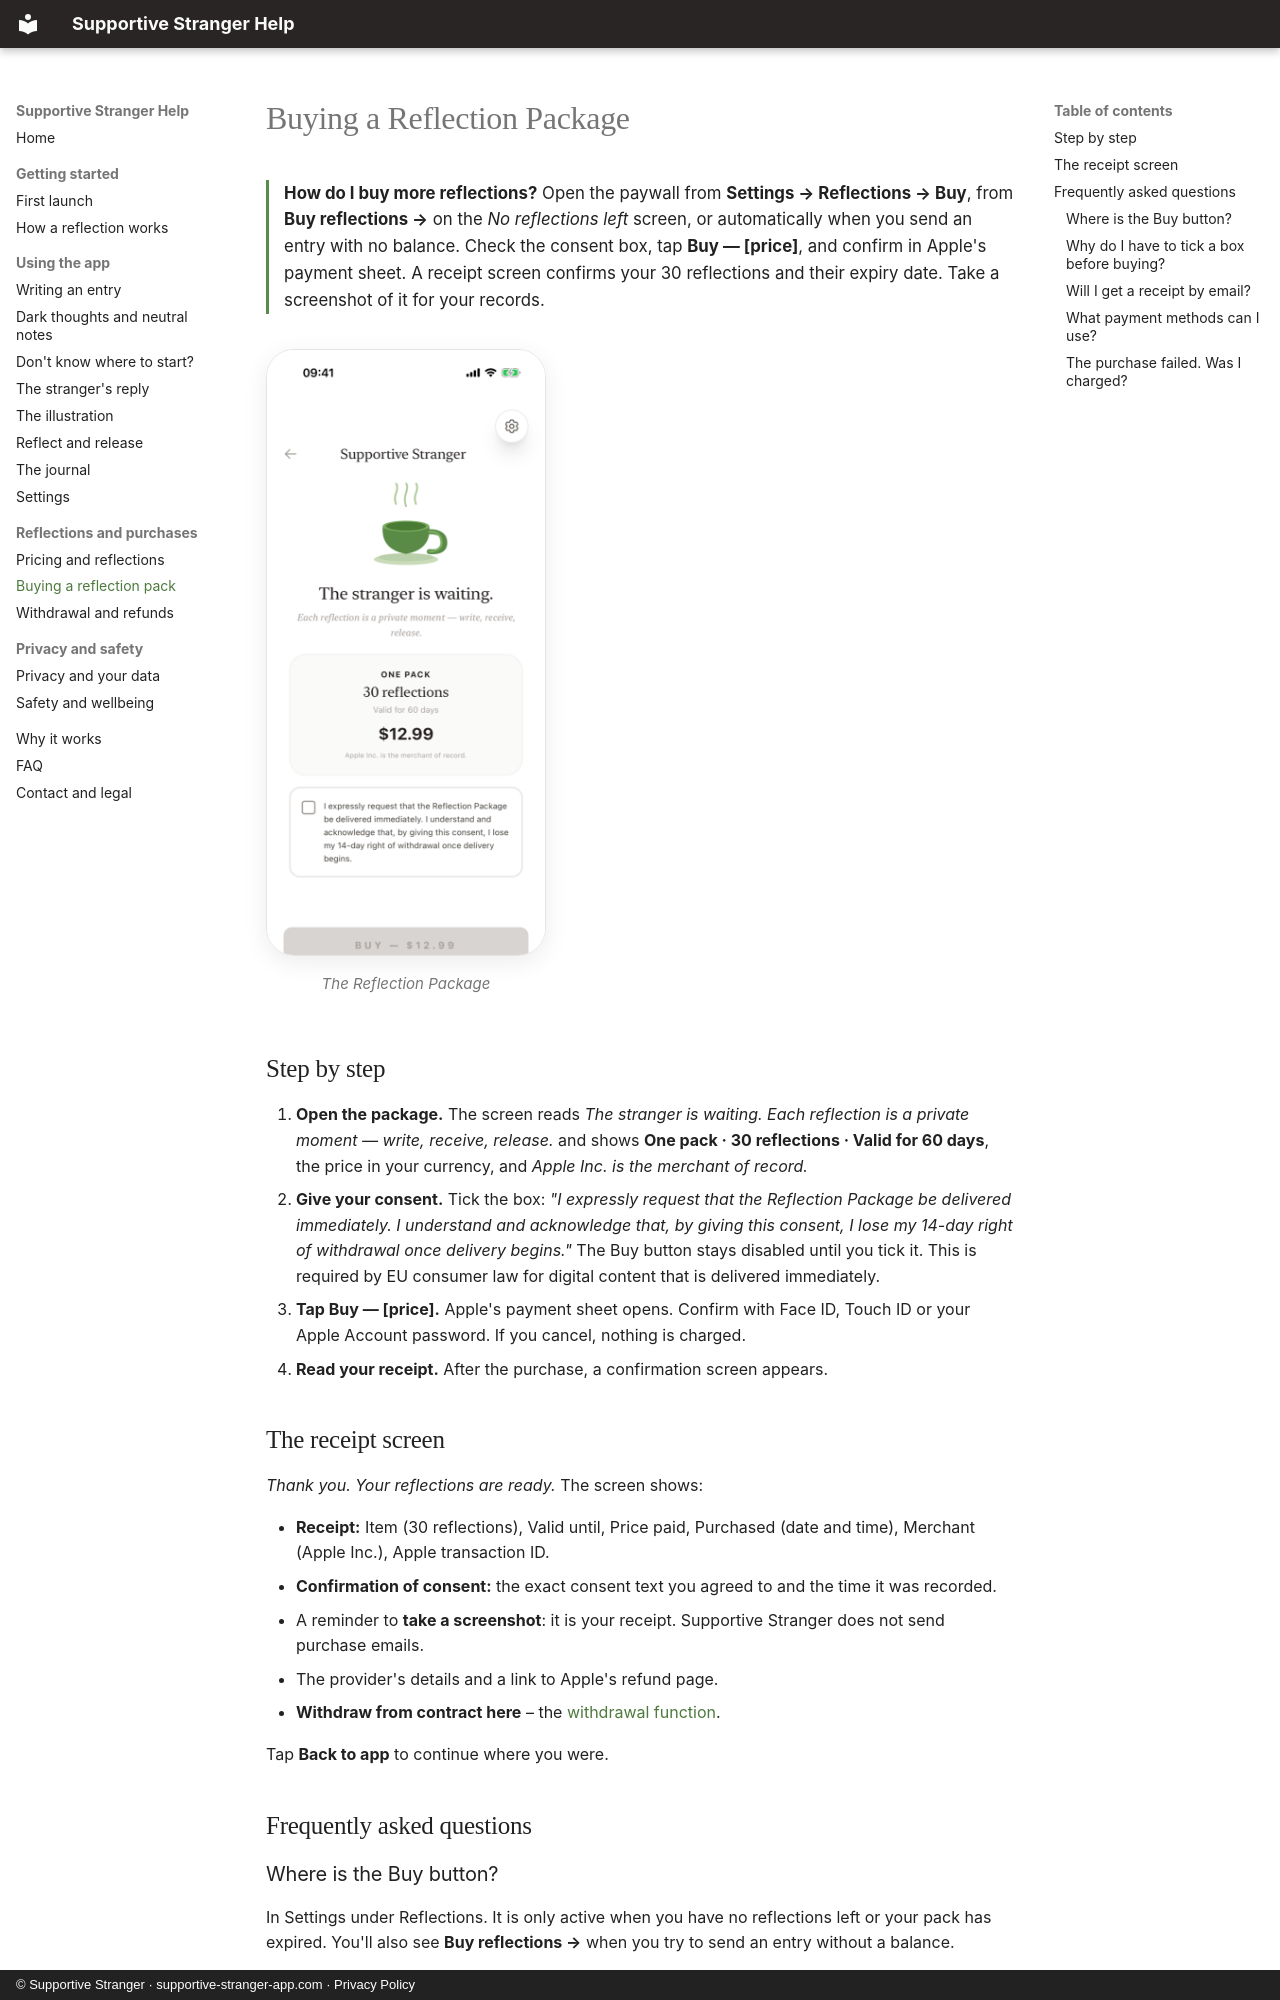

repository: YRoensch/supportive-stranger-docs · page: buying/index.html · generator: mkdocs · copyright: © Supportive Stranger · supportive-stranger-app.com · Privacy Policy

---
title: Buying a Reflection Package
description: How to buy 30 reflections in Supportive Stranger - where to find the Buy button, the consent checkbox for immediate delivery, the App Store payment sheet and the receipt screen to screenshot.
---

# Buying a Reflection Package

<p class="answer" markdown>**How do I buy more reflections?** Open the paywall from **Settings → Reflections → Buy**, from **Buy reflections →** on the *No reflections left* screen, or automatically when you send an entry with no balance. Check the consent box, tap **Buy — [price]**, and confirm in Apple's payment sheet. A receipt screen confirms your 30 reflections and their expiry date. Take a screenshot of it for your records.</p>

<div class="shots" markdown>
<figure markdown>
![Paywall: The stranger is waiting. One pack, 30 reflections, valid for 60 days](assets/screenshots/27-paywall.png){ .shot loading=lazy }
<figcaption>The Reflection Package</figcaption>
</figure>
</div>

## Step by step

1. **Open the package.** The screen reads *The stranger is waiting. Each reflection is a private moment — write, receive, release.* and shows **One pack · 30 reflections · Valid for 60 days**, the price in your currency, and *Apple Inc. is the merchant of record.*
2. **Give your consent.** Tick the box: *"I expressly request that the Reflection Package be delivered immediately. I understand and acknowledge that, by giving this consent, I lose my 14-day right of withdrawal once delivery begins."* The Buy button stays disabled until you tick it. This is required by EU consumer law for digital content that is delivered immediately.
3. **Tap Buy — [price].** Apple's payment sheet opens. Confirm with Face ID, Touch ID or your Apple Account password. If you cancel, nothing is charged.
4. **Read your receipt.** After the purchase, a confirmation screen appears.

## The receipt screen

*Thank you. Your reflections are ready.* The screen shows:

- **Receipt:** Item (30 reflections), Valid until, Price paid, Purchased (date and time), Merchant (Apple Inc.), Apple transaction ID.
- **Confirmation of consent:** the exact consent text you agreed to and the time it was recorded.
- A reminder to **take a screenshot**: it is your receipt. Supportive Stranger does not send purchase emails.
- The provider's details and a link to Apple's refund page.
- **Withdraw from contract here** – the [withdrawal function](withdrawal.md).

Tap **Back to app** to continue where you were.

## Frequently asked questions
